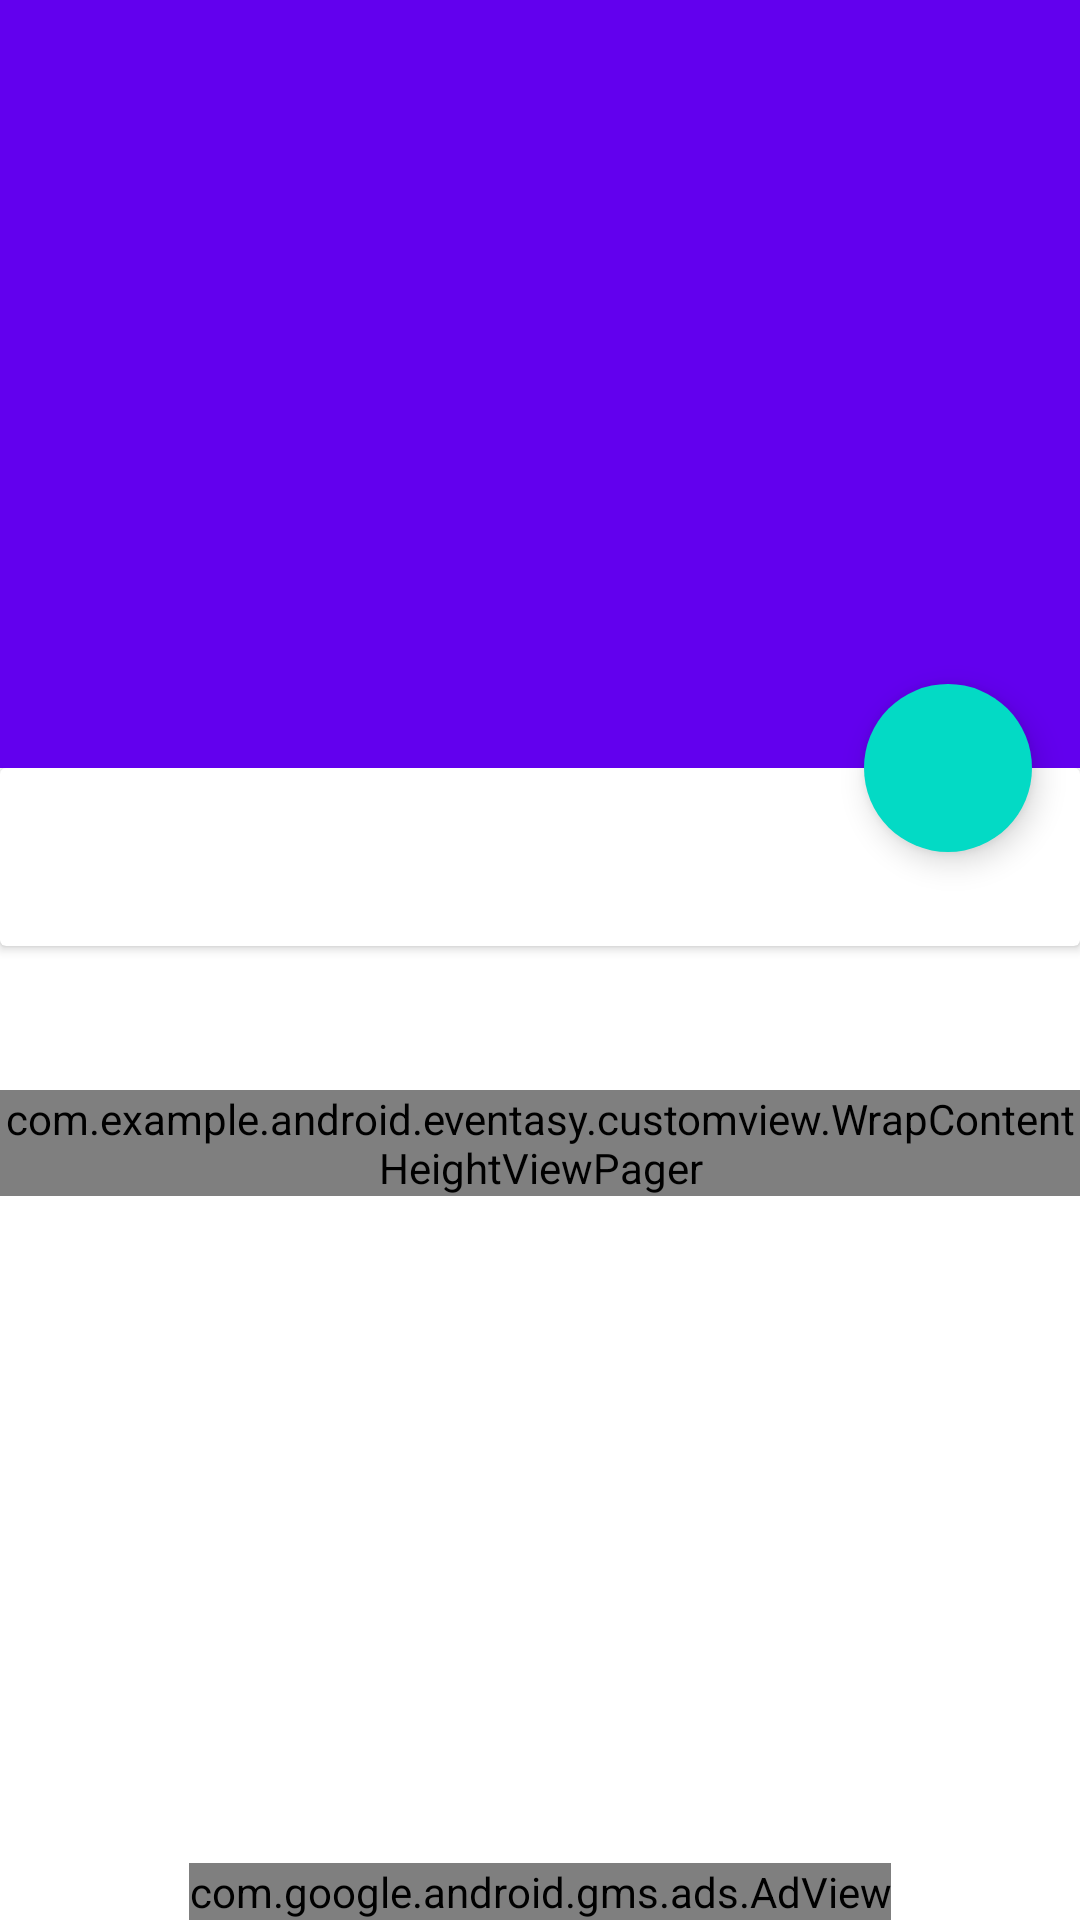

Produce the Android XML layout that renders to this screen, including the resource entries it uses.
<!-- AndroidManifest.xml: activity theme AppTheme.NoActionBar -->
<!-- res/layout/activity_event_detail.xml -->
<?xml version="1.0" encoding="utf-8"?>
<FrameLayout
    xmlns:android="http://schemas.android.com/apk/res/android"
    xmlns:tools="http://schemas.android.com/tools"
    xmlns:ads="http://schemas.android.com/apk/res-auto"
    xmlns:app="http://schemas.android.com/apk/res-auto"
    android:id="@+id/activity_event_detail"
    android:layout_width="match_parent"
    android:layout_height="match_parent"
    android:fitsSystemWindows="true"
    tools:context="com.example.android.eventasy.ui.EventDetailActivity">

    <android.support.design.widget.CoordinatorLayout
        android:id="@+id/event_detail_coordinator"
        android:layout_width="match_parent"
        android:layout_height="match_parent"
        android:fitsSystemWindows="true">

        <android.support.design.widget.AppBarLayout
            android:id="@+id/event_detail_appbar"
            android:layout_width="match_parent"
            android:layout_height="256dp"
            android:elevation="@dimen/app_bar_elevation"
            android:fitsSystemWindows="true">

            <android.support.design.widget.CollapsingToolbarLayout
                android:id="@+id/event_detail_collapsing_toolbar"
                android:layout_width="match_parent"
                android:layout_height="match_parent"
                android:fitsSystemWindows="true"
                android:minHeight="?attr/actionBarSize"
                app:contentScrim="@color/colorPrimary"
                app:layout_scrollFlags="scroll|exitUntilCollapsed">

                <FrameLayout
                    android:layout_width="match_parent"
                    android:layout_height="256dp">

                    <ImageView
                        android:id="@+id/event_detail_collapsing_image"
                        android:layout_width="match_parent"
                        android:layout_height="match_parent"
                        android:adjustViewBounds="true"
                        android:scaleType="centerCrop"
                        android:fitsSystemWindows="true"
                        app:layout_collapseMode="parallax"/>
                    
                    <View
                        android:layout_width="match_parent"
                        android:layout_height="?attr/actionBarSize"
                        android:background="@drawable/event_image_scrim"/>

                </FrameLayout>

                <android.support.v7.widget.Toolbar
                    android:id="@+id/event_detail_toolbar"
                    android:layout_width="match_parent"
                    android:layout_height="?attr/actionBarSize"
                    android:elevation="@dimen/app_bar_elevation"
                    android:minHeight="?attr/actionBarSize"
                    android:fitsSystemWindows="true"
                    app:layout_collapseMode="pin">

                </android.support.v7.widget.Toolbar>

            </android.support.design.widget.CollapsingToolbarLayout>

        </android.support.design.widget.AppBarLayout>

        <android.support.v4.widget.NestedScrollView
            android:id="@+id/event_detail_scroll_view"
            android:layout_width="match_parent"
            android:layout_height="match_parent"
            app:layout_behavior="@string/appbar_scrolling_view_behavior">

            <LinearLayout
                android:layout_width="match_parent"
                android:layout_height="match_parent"
                android:orientation="vertical">

                <android.support.v7.widget.CardView
                    android:layout_width="match_parent"
                    android:layout_height="wrap_content">

                    <TextView
                        android:id="@+id/event_detail_title_view"
                        style="?android:attr/textAppearanceLarge"
                        android:layout_width="match_parent"
                        android:layout_height="wrap_content"
                        android:textStyle="bold"
                        android:fontFamily="sans-serif-condensed"
                        android:layout_margin="15dp"
                        android:textColor="@color/title_color"/>

                </android.support.v7.widget.CardView>

                <android.support.design.widget.TabLayout
                    android:id="@+id/event_detail_tab_layout"
                    android:layout_width="match_parent"
                    android:layout_height="wrap_content"/>

                <com.example.android.eventasy.customview.WrapContentHeightViewPager
                    android:id="@+id/event_detail_view_pager"
                    android:layout_width="match_parent"
                    android:layout_height="wrap_content"/>

            </LinearLayout>

        </android.support.v4.widget.NestedScrollView>

        <android.support.design.widget.FloatingActionButton
            android:id="@+id/location_fab"
            android:layout_width="wrap_content"
            android:layout_height="wrap_content"
            android:src="@drawable/ic_place_black_36dp"
            android:clickable="true"
            android:elevation="@dimen/fab_elevation"
            android:contentDescription="@string/location_on_map"
            android:layout_margin="@dimen/fab_margin"
            android:scaleType="center"
            app:pressedTranslationZ="@dimen/fab_press_translation_z"
            app:borderWidth="0dp"
            app:layout_anchor="@id/event_detail_appbar"
            app:layout_anchorGravity="bottom|end" />

    </android.support.design.widget.CoordinatorLayout>

    <com.google.android.gms.ads.AdView
        android:id="@+id/adView"
        android:layout_width="wrap_content"
        android:layout_height="wrap_content"
        android:layout_gravity="bottom|center"
        ads:adSize="BANNER"
        ads:adUnitId="@string/banner_ad_unit_id">
    </com.google.android.gms.ads.AdView>

</FrameLayout>
<!-- resources referenced by this layout -->
<resources>
  <color name="colorPrimary">#455A64</color>
  <color name="title_color">#80DEEA</color>
  <dimen name="app_bar_elevation">4dp</dimen>
  <dimen name="fab_elevation">6dp</dimen>
  <dimen name="fab_margin">16dp</dimen>
  <dimen name="fab_press_translation_z">12dp</dimen>
  <string name="banner_ad_unit_id">ca-app-pub-3940256099942544/6300978111</string>
  <string name="location_on_map">Locate Venue on Map</string>
  <style name="AppTheme.NoActionBar">
          <item name="colorAccent">@color/colorAccent</item>"
          <item name="windowActionBar">false</item>
          <item name="windowNoTitle">true</item>
          <item name="android:windowDrawsSystemBarBackgrounds">true</item>
          <item name="android:statusBarColor">@android:color/transparent</item>
      </style>
  <color name="colorAccent">#18FFFF</color>
</resources>
